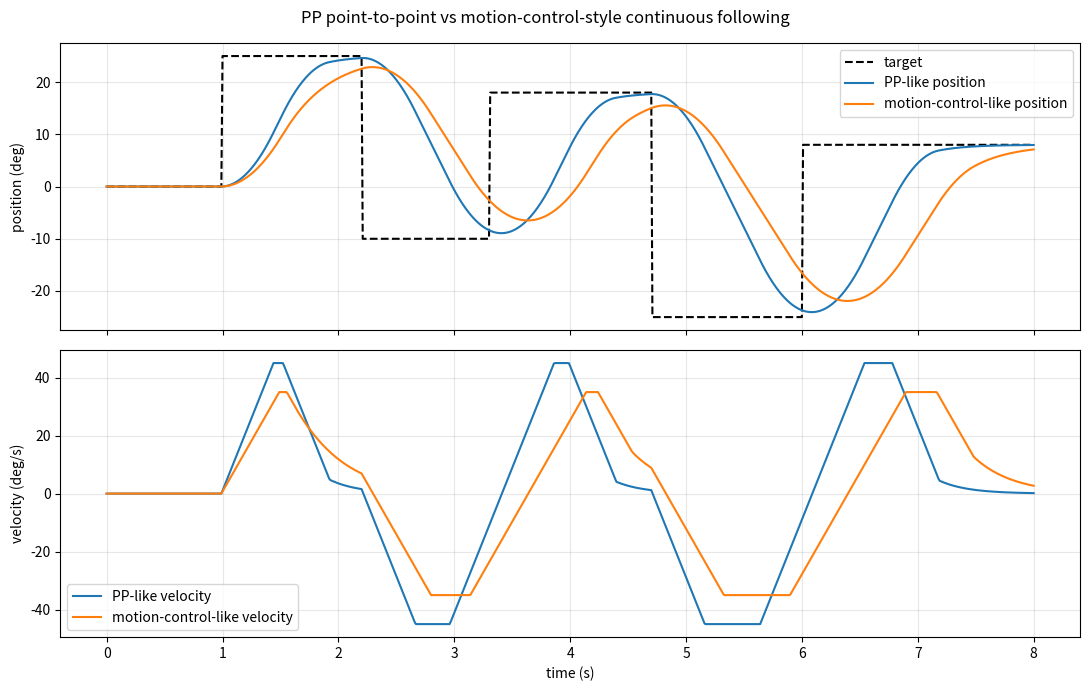

Generate this figure with matplotlib:
import math

import matplotlib.pyplot as plt


# 纯仿真：对比 PP 点到点模式和运控/连续跟随模式的曲线感受。
# 不连接电机，不发送任何串口/CAN 数据。

DT = 0.01
T_END = 8.0


def target_at(t):
    # 模拟视觉目标每隔一段时间跳变。
    steps = [
        (0.0, 0.0),
        (1.0, 25.0),
        (2.2, -10.0),
        (3.3, 18.0),
        (4.7, -25.0),
        (6.0, 8.0),
    ]
    value = steps[0][1]
    for ts, val in steps:
        if t >= ts:
            value = val
        else:
            break
    return math.radians(value)


def simulate_pp_like():
    # 简化 PP 感觉：目标变化后，每段都倾向于缓起缓停，到目标附近速度归零。
    pos = 0.0
    vel = 0.0
    max_vel = math.radians(45)
    max_acc = math.radians(100)
    kp_profile = 4.0

    out = []
    t = 0.0
    while t <= T_END:
        target = target_at(t)
        err = target - pos

        # 离目标越近，期望速度越小，形成每段“到点刹车”的感觉。
        vel_des = max(-max_vel, min(max_vel, kp_profile * err))
        dv = max(-max_acc * DT, min(max_acc * DT, vel_des - vel))
        vel += dv
        pos += vel * DT

        out.append((t, target, pos, vel))
        t += DT
    return out


def simulate_motion_like():
    # 简化运控/连续跟随感觉：先对目标低通，再限速限加速度，追的是平滑目标。
    pos = 0.0
    vel = 0.0
    smooth_target = 0.0
    max_vel = math.radians(35)
    max_acc = math.radians(70)
    follow_gain = 3.0
    alpha = 0.04

    out = []
    t = 0.0
    while t <= T_END:
        target = target_at(t)
        smooth_target += alpha * (target - smooth_target)
        err = smooth_target - pos

        vel_des = max(-max_vel, min(max_vel, follow_gain * err))
        dv = max(-max_acc * DT, min(max_acc * DT, vel_des - vel))
        vel += dv
        pos += vel * DT

        out.append((t, target, pos, vel))
        t += DT
    return out


pp = simulate_pp_like()
motion = simulate_motion_like()

times = [x[0] for x in pp]
targets_deg = [math.degrees(x[1]) for x in pp]
pp_pos_deg = [math.degrees(x[2]) for x in pp]
pp_vel_deg = [math.degrees(x[3]) for x in pp]
motion_pos_deg = [math.degrees(x[2]) for x in motion]
motion_vel_deg = [math.degrees(x[3]) for x in motion]

fig, axes = plt.subplots(2, 1, figsize=(11, 7), sharex=True)

axes[0].plot(times, targets_deg, "k--", label="target")
axes[0].plot(times, pp_pos_deg, label="PP-like position")
axes[0].plot(times, motion_pos_deg, label="motion-control-like position")
axes[0].set_ylabel("position (deg)")
axes[0].legend()
axes[0].grid(True, alpha=0.3)

axes[1].plot(times, pp_vel_deg, label="PP-like velocity")
axes[1].plot(times, motion_vel_deg, label="motion-control-like velocity")
axes[1].set_ylabel("velocity (deg/s)")
axes[1].set_xlabel("time (s)")
axes[1].legend()
axes[1].grid(True, alpha=0.3)

fig.suptitle("PP point-to-point vs motion-control-style continuous following")
fig.tight_layout()
plt.show()
